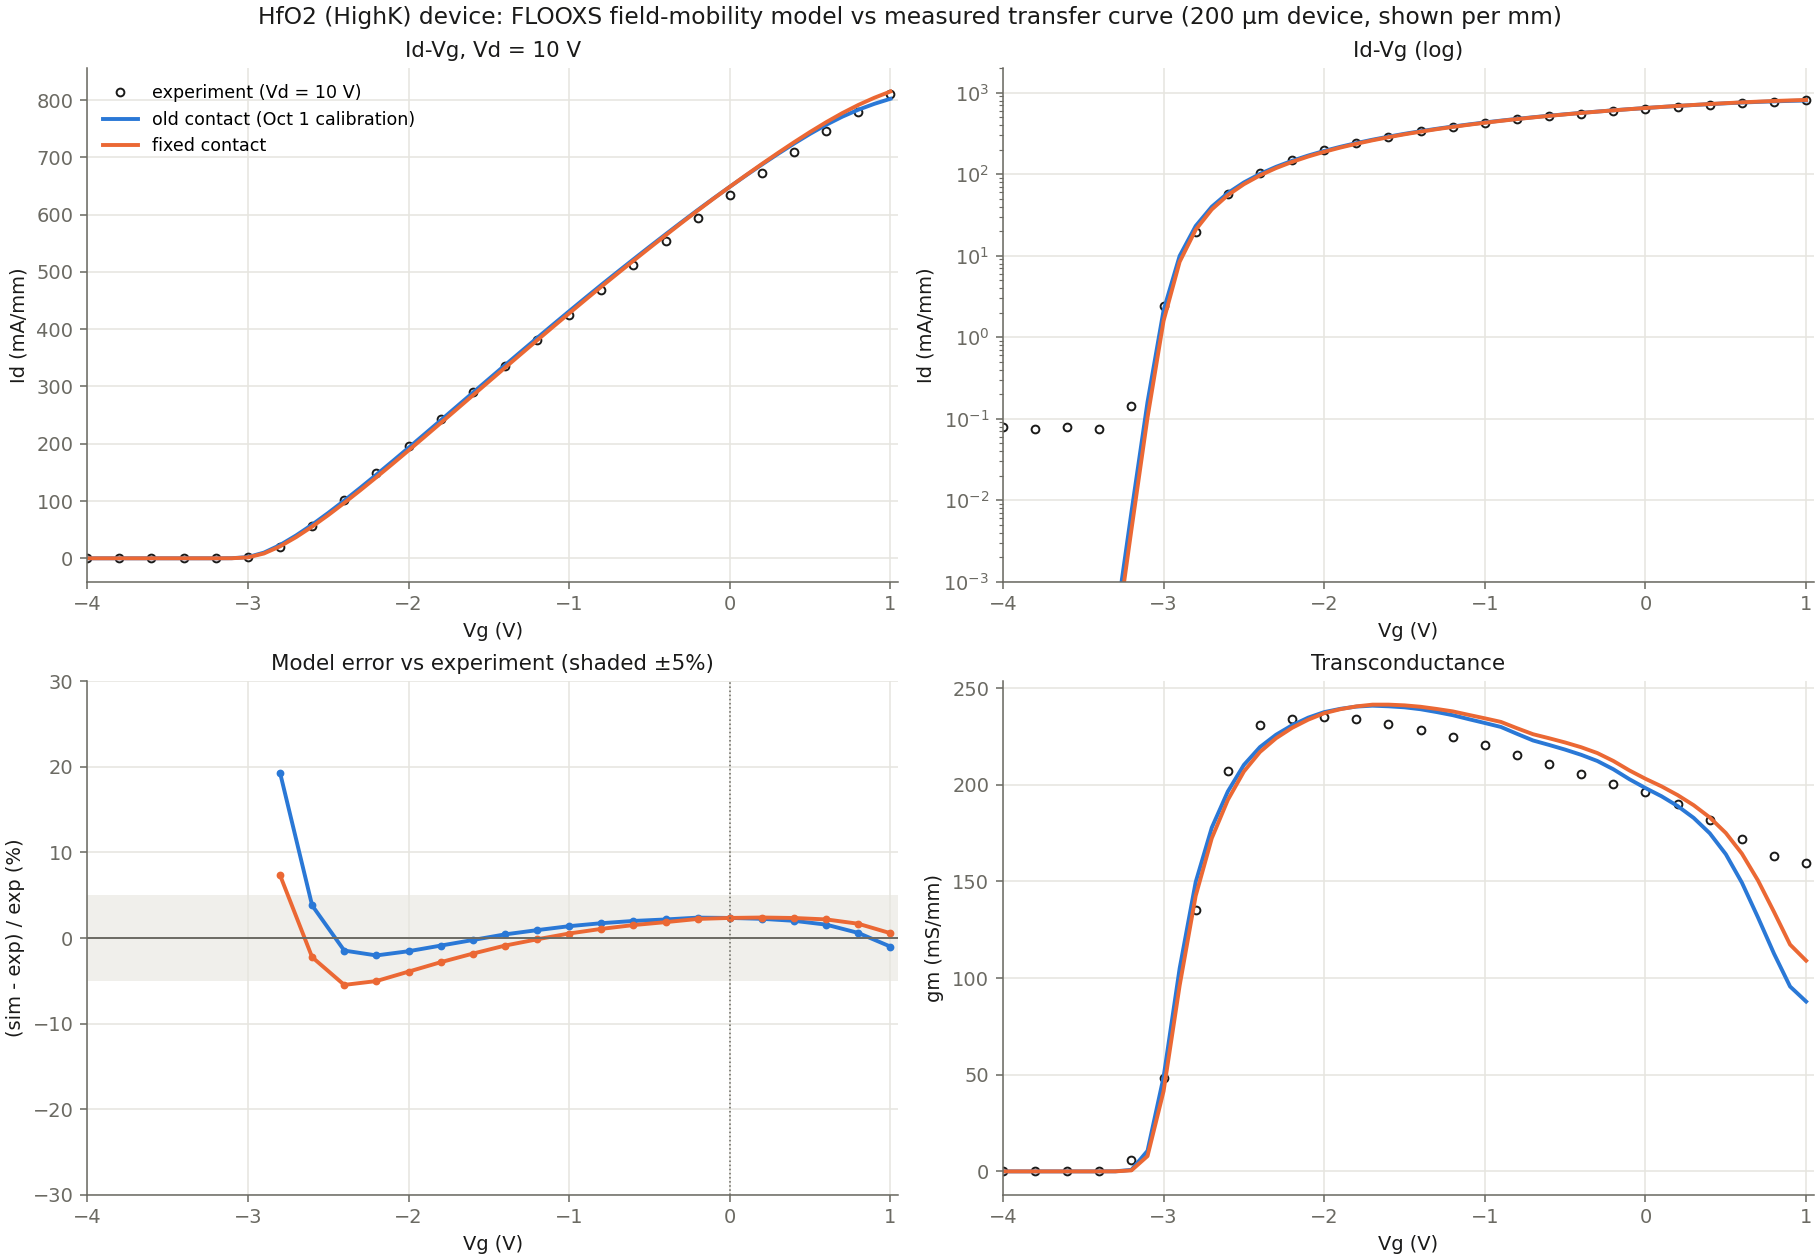

The file beside this chart, header and first rows:
1.0, 814.8805
0.9, 804
0.8, 791.4
0.7, 777.1
0.6, 761.3
0.5, 744.2
0.4, 726.3
0.3, 707.6
0.2, 688.4
0.1, 668.7
0.0, 648.6
-0.1, 628.1
-0.2, 607.1
-0.3, 585.6
-0.4, 563.8
-0.5, 541.7
-0.6, 519.4
-0.7, 496.9
-0.8, 474.2
-0.9, 451
-1.0, 427.6
-1.1, 404.1
-1.2, 380.4
-1.3, 356.5
-1.4, 332.6
-1.5, 308.5
-1.6, 284.3
-1.7, 260.2
-1.8, 236
-1.9, 212.1
-2.0, 188.2
-2.1, 164.6
-2.2, 141.5
-2.3, 118.8
-2.4, 96.66
-2.5, 75.35
-2.6, 55.28
-2.7, 36.92
-2.8, 20.81
-2.9, 8.4
-3.0, 1.588
-3.1, 0.103
-3.2, 0.004356
-3.3, 0.00017
-3.4, 6.321131e-6
-3.5, 2.24522e-7
-3.6, 8.335082e-8
-3.7, 1.624021e-8
-3.8, 1.1032849999999999e-8
-3.9, 1.586614e-8
-4.0, 1.627874e-8
